Photos from the image-classification dataset "classification" in the GitHub repository AyushChandekar/DeepLearning_Assignments. Its 12 classes are: big bus, big truck, bus large, bus small, car, mid truck, small bus, small truck, truck large, truck medium, truck small, truck extra large.

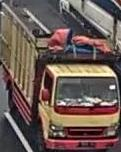
Label: truck medium

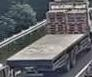
Label: truck large

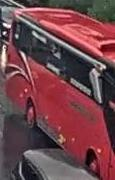
Label: bus large

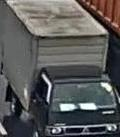
Label: truck small

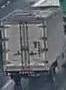
Label: small truck

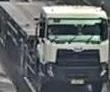
Label: big truck
